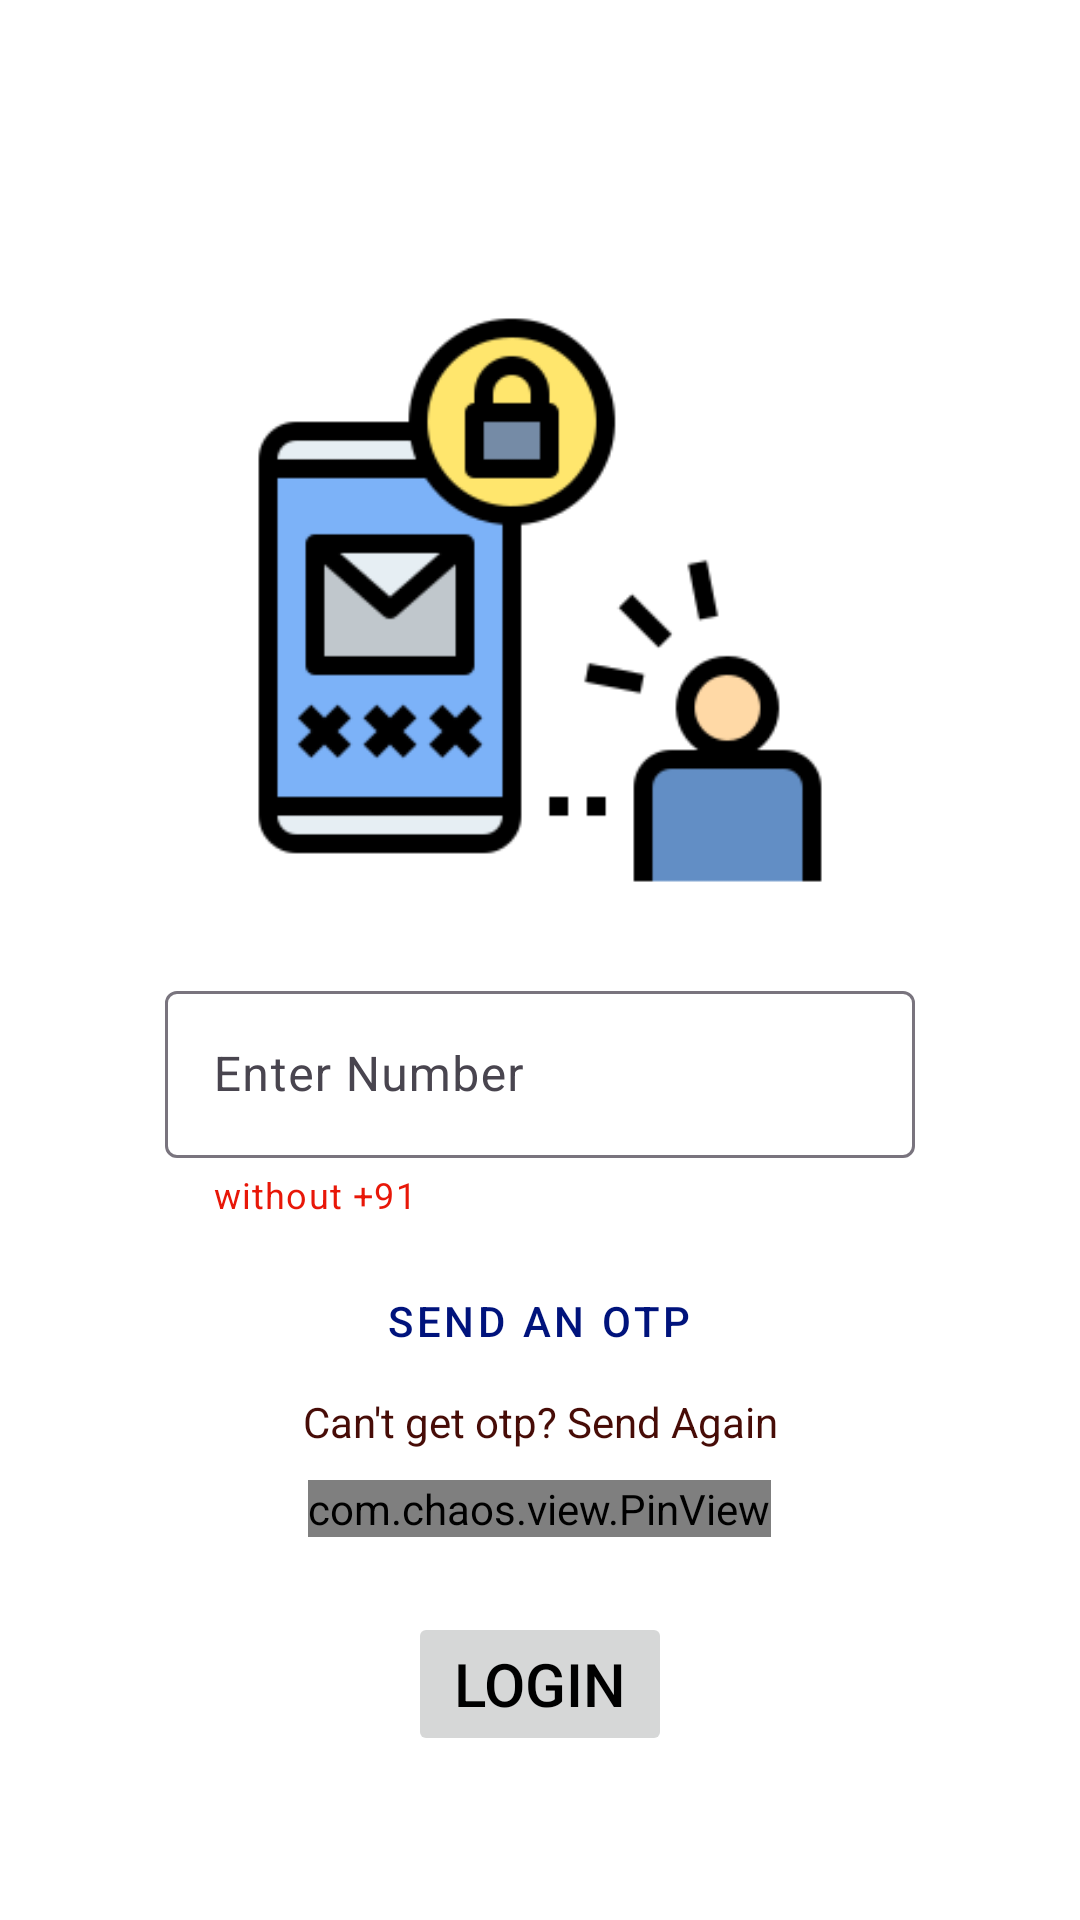

Produce the Android XML layout that renders to this screen, including the resource entries it uses.
<!-- AndroidManifest.xml: application theme Theme.DigiFarm -->
<!-- res/layout/activity_farmer_otp.xml -->
<?xml version="1.0" encoding="utf-8"?>
<androidx.constraintlayout.widget.ConstraintLayout xmlns:android="http://schemas.android.com/apk/res/android"
    xmlns:app="http://schemas.android.com/apk/res-auto"
    xmlns:tools="http://schemas.android.com/tools"
    android:layout_width="match_parent"
    android:layout_height="match_parent"
    android:background="@color/white"
    tools:context=".FarmerOtpActivity">
    <ScrollView
        android:layout_width="match_parent"
        android:layout_height="match_parent">
        <LinearLayout
            android:layout_width="match_parent"
            android:layout_height="wrap_content"
            android:orientation="vertical">
            <ImageView
                android:layout_marginTop="100dp"
                android:layout_width="200dp"
                android:layout_height="200dp"
                android:src="@drawable/otp"
                android:layout_gravity="center_horizontal"/>

            <com.google.android.material.textfield.TextInputLayout
                android:layout_width="wrap_content"
                android:layout_height="wrap_content"
                android:layout_gravity="center_horizontal"
                app:helperTextEnabled="true"
                app:helperText="without +91"
                app:helperTextTextColor="#E81708"
                android:layout_marginTop="25dp"
                >
                <com.google.android.material.textfield.TextInputEditText
                    android:id="@+id/phoneNumber"
                    android:layout_width="250dp"
                    android:layout_height="wrap_content"
                    android:inputType="phone"
                    android:hint="Enter Number"
                    android:textColor="@color/black"
                    />

            </com.google.android.material.textfield.TextInputLayout>

            <Button
                android:id="@+id/getOtp"
                android:layout_marginTop="10dp"
                android:layout_width="wrap_content"
                android:layout_height="wrap_content"
                android:text="Send an Otp"
                android:textColor="#00137C"
                android:layout_gravity="center_horizontal"
                style="@style/Widget.MaterialComponents.Button.TextButton"
                />
               <TextView
                   android:id="@+id/sendAgain"
                   android:layout_width="match_parent"
                   android:layout_height="wrap_content"
                   android:text="Can't get otp? Send Again"
                   android:textAlignment="center"
                   android:textColor="#470C07"/>

            <com.chaos.view.PinView
                android:id="@+id/pinview"
                android:enabled="false"
                app:itemCount="6"
                app:itemWidth="40dp"
                app:itemHeight="40dp"
                android:gravity="center"
                android:layout_marginTop="10dp"
                android:layout_width="wrap_content"
                android:layout_height="wrap_content"
                android:itemBackground="@color/white"
                android:textColor="@color/black"
                android:layout_gravity="center"
                android:inputType="number"
                android:cursorVisible="true"
                app:hideLineWhenFilled="false"
                app:itemRadius="10dp"
                style="@style/PinWidget.PinView"
                />
            <Button
                android:id="@+id/farmer_login"
                android:layout_marginTop="25dp"
                android:layout_width="wrap_content"
                android:layout_height="wrap_content"
                android:text="Login"
                android:textColor="@color/black"
                android:textSize="20dp"
                android:enabled="false"
                android:layout_gravity="center_horizontal"/>
            <ProgressBar
                android:id="@+id/loading"
                android:layout_width="wrap_content"
                android:layout_height="match_parent"
                android:layout_gravity="center"
                android:indeterminateTint="#08F612"
                android:visibility="gone"
                />
        </LinearLayout>


    </ScrollView>

</androidx.constraintlayout.widget.ConstraintLayout>
<!-- resources referenced by this layout -->
<resources>
  <color name="black">#FF000000</color>
  <color name="white">#FFFFFFFF</color>
  <!-- drawable otp: png bitmap (drawable, 9217 bytes) -->
  <style name="Theme.DigiFarm" parent="Base.Theme.DigiFarm" />
  <style name="Base.Theme.DigiFarm" parent="Theme.Material3.Light.NoActionBar">
          
          
          <item name="colorPrimary">@color/bg</item>
      </style>
  <color name="bg">#2AD111</color>
</resources>
